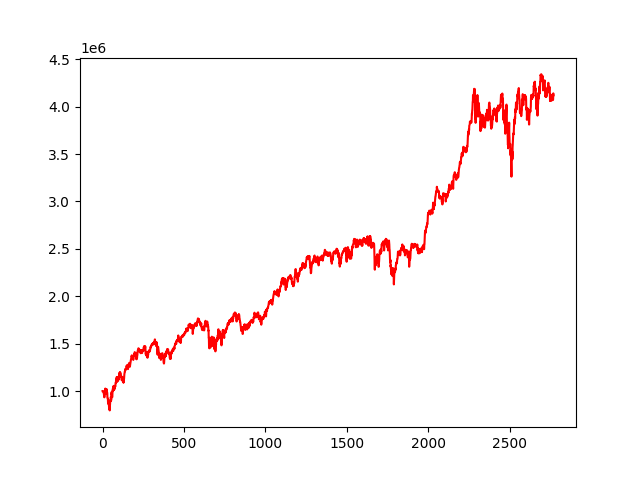

Data behind this chart, as committed beside it:
, 0
0, 1000000
1, 1000062
2, 1000870
3, 995831
4, 995530
5, 990448
6, 983392
7, 981138
8, 966522
9, 968353
10, 975105
11, 933822
12, 974873
13, 969250
14, 969873
15, 972014
16, 988464
17, 1026172
18, 987407
19, 971469
20, 967604
21, 982151
22, 978128
23, 994642
24, 1018983
25, 1020539
26, 971857
27, 985803
28, 987438
29, 978436
30, 928559
31, 927914
32, 922004
33, 907561
34, 866174
35, 910924
36, 888094
37, 881088
38, 874245
39, 839141
40, 827742
41, 845092
42, 808059
43, 809786
44, 795857
45, 849875
46, 857969
47, 889160
48, 898312
49, 891753
50, 920161
51, 938450
52, 919387
53, 902276
54, 977406
55, 965728
56, 980193
57, 994080
58, 967576
59, 933550
... 2,710 more rows
